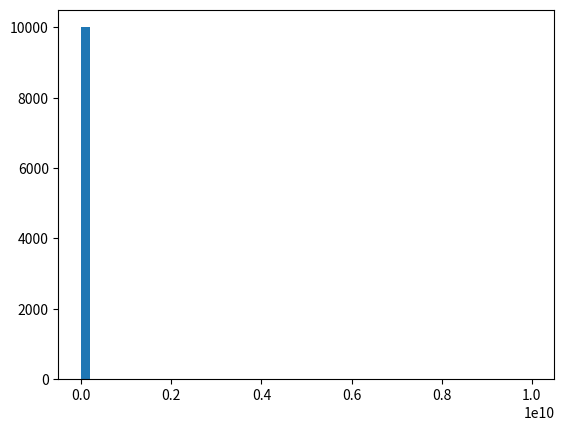

Recreate this plot in Python.
import numpy as np
import matplotlib.pyplot as plt

# Simple outlier excercise
# Creating income distribution 
# 10,000 people, 27,000 mean income and standart deviation of 15,000
# Quite realistic

incomes = np.random.normal(27000, 15000, 10000)

# Lets add a billionaire with 10,000,000,000.00 (10 billions)
incomes = np.append(incomes, [10000000000])
plt.hist(incomes, 50)
plt.show() #We see that the billionaire completely 'messes up' the data

# How does the one billionaire influence the mean of the income?
print(incomes.mean()) #1,026,863.921 - a bit over one million is not the typical mean income

# Writing a function to detect and sort out outliers
# Everything of two standart deviations from the mean gets filtered out

def reject_outliers(data):
	u = np.median(data)
	s = np.std(data)
	filtered = [e for e in data if (u-2*s < e < u+2*s)] #2 standard deviations
	return filtered

filtered = reject_outliers(incomes) 

plt.hist(filtered, 50)
plt.show() #Now the distribution of incomes looks realistic again

print(np.mean(filtered)) #26,970.96 as mean income is quite close to our original 27,000 

